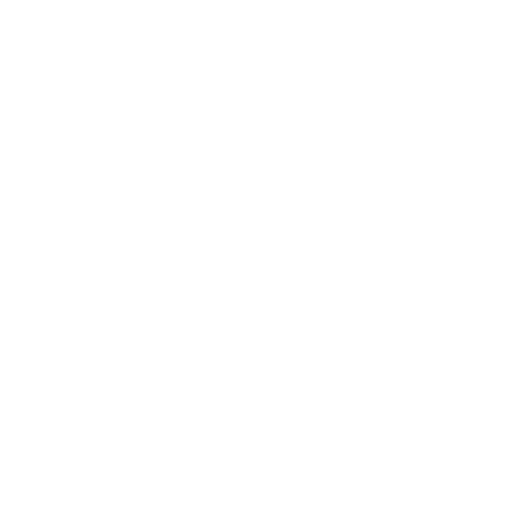
t = 0.00 s
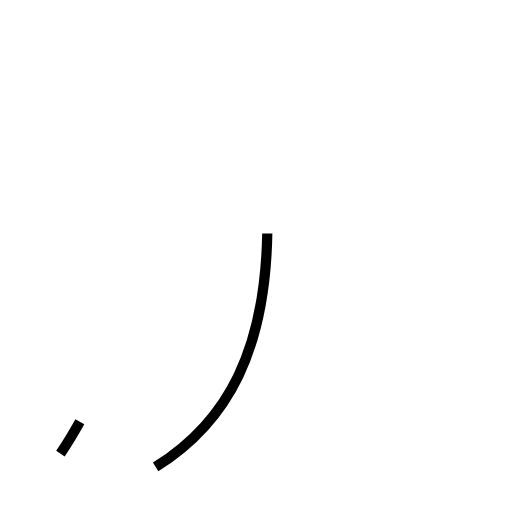
t = 0.90 s
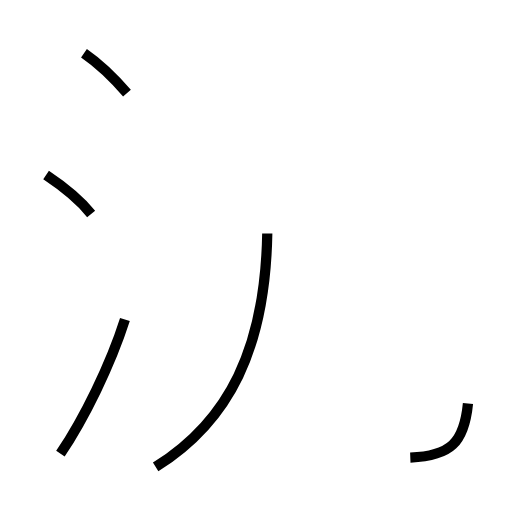
t = 1.84 s
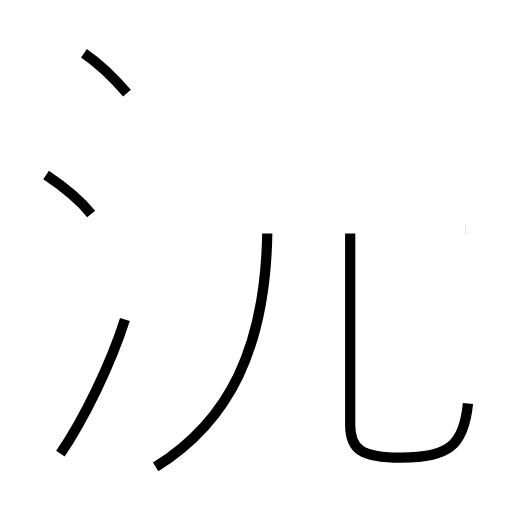
t = 2.64 s
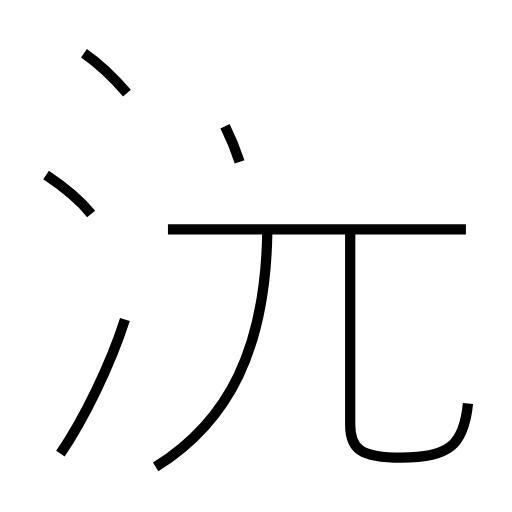
t = 3.62 s
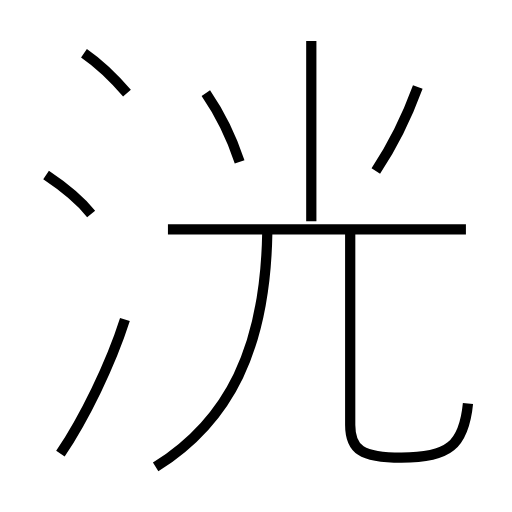
t = 4.54 s

The animated SVG that drew these frames (rendered in a browser with its animation timeline set to each time). Animation: 9 SMIL elements (animate=9); one cycle of 4.54 s.

<?xml version='1.0' encoding='utf-8'?>
<svg viewBox="0.0 -6.0 50.0 50.0" version="1.1" xmlns="http://www.w3.org/2000/svg"><rect x="-1000" y="-1000" width="2000" height="2000" stroke="white" fill="white" /><g style="fill:none;stroke:#000000;stroke-width:1"><path d="M 15.2 1.6 C 22.4 -2.9 25.9 -10.0 26.1 -21.2 " transform="translate(0.0 38.0)" stroke-dasharray="26.481975599712705" stroke-dashoffset="26.481975599712705"><animate attributeName="stroke-dashoffset" from="26.481975599712705" to="0" dur="0.7944592679913811s" begin="0s" fill="freeze" /></path><path d="M 5.9 0.3 C 8.2 -3.1 10.8 -8.4 12.2 -12.8 " transform="translate(0.0 38.0)" stroke-dasharray="14.577943560051143" stroke-dashoffset="14.577943560051143"><animate attributeName="stroke-dashoffset" from="14.577943560051143" to="0" dur="0.43733830680153424s" begin="0.7944592679913811s" fill="freeze" /></path><path d="M 8.9 -23.1 C 7.7 -24.6 5.7 -26.1 4.5 -26.9 " transform="translate(0.0 38.0)" stroke-dasharray="5.8336786267192275" stroke-dashoffset="5.8336786267192275"><animate attributeName="stroke-dashoffset" from="5.8336786267192275" to="0" dur="0.1750103588015768s" begin="1.2317975747929153s" fill="freeze" /></path><path d="M 12.4 -34.9 C 11.2 -36.3 9.5 -37.9 8.2 -38.8 " transform="translate(0.0 38.0)" stroke-dasharray="5.744494932853801" stroke-dashoffset="5.744494932853801"><animate attributeName="stroke-dashoffset" from="5.744494932853801" to="0" dur="0.17233484798561402s" begin="1.406807933594492s" fill="freeze" /></path><path d="M 45.7 -4.6 C 45.3 -0.5 43.8 0.7 39.2 0.7 C 35.3 0.7 34.2 -0.1 34.2 -2.5 L 34.2 -21.2 " transform="translate(0.0 38.0)" stroke-dasharray="35.2844148259362" stroke-dashoffset="35.2844148259362"><animate attributeName="stroke-dashoffset" from="35.2844148259362" to="0" dur="1.058532444778086s" begin="1.579142781580106s" fill="freeze" /></path><path d="M 45.5 -21.6 L 16.4 -21.6 " transform="translate(0.0 38.0)" stroke-dasharray="29.1" stroke-dashoffset="29.1"><animate attributeName="stroke-dashoffset" from="29.1" to="0" dur="0.873s" begin="2.637675226358192s" fill="freeze" /></path><path d="M 23.4 -28.2 C 22.6 -30.6 21.4 -33.0 20.1 -34.9 " transform="translate(0.0 38.0)" stroke-dasharray="7.491417782485136" stroke-dashoffset="7.491417782485136"><animate attributeName="stroke-dashoffset" from="7.491417782485136" to="0" dur="0.22474253347455406s" begin="3.5106752263581917s" fill="freeze" /></path><path d="M 30.4 -22.4 L 30.4 -40.0 " transform="translate(0.0 38.0)" stroke-dasharray="17.6" stroke-dashoffset="17.6"><animate attributeName="stroke-dashoffset" from="17.6" to="0" dur="0.528s" begin="3.7354177598327456s" fill="freeze" /></path><path d="M 36.7 -27.3 C 38.1 -29.4 39.7 -32.5 40.8 -35.5" transform="translate(0.0 38.0)" stroke-dasharray="9.186879378603033" stroke-dashoffset="9.186879378603033"><animate attributeName="stroke-dashoffset" from="9.186879378603033" to="0" dur="0.27560638135809096s" begin="4.263417759832746s" fill="freeze" /></path></g></svg>
